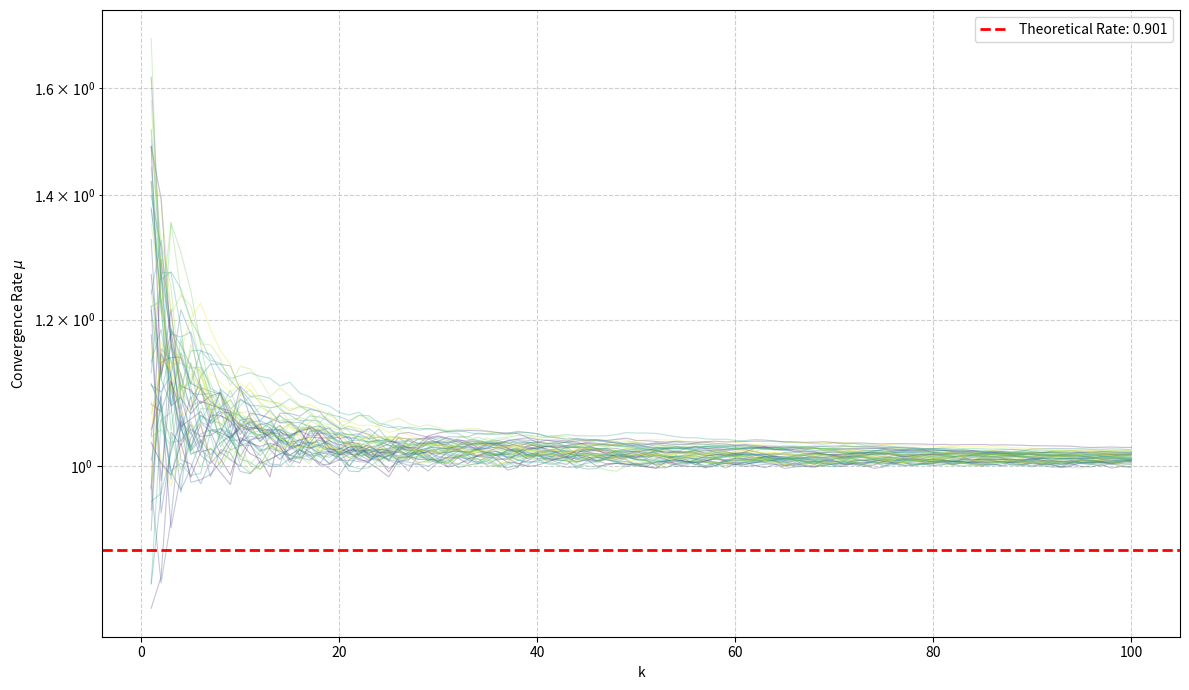

The matplotlib source for this figure:
import numpy as np
import matplotlib.pyplot as plt

import networkx as nx
from scipy.linalg import eigh

# params
n = 50
s = 0.9                                 # 最优参数
q = 0.2                                 # 更慢的噪声衰减
delta = 1.0
epsilon = 0.1
c = delta * q / (epsilon * (q - abs(s - 1)))
p = 0.1
threshold = 1e-2

# 构建邻接矩阵
A = np.zeros((n, n))
for i in range(n):
    for j in range(i+1, n):
        if (np.random.binomial(1, p) + np.random.binomial(1, p)):
            A[i, j] = 1
            A[j, i] = 1

# 多初始条件实验
num_initial_conditions = 50             # 初始条件数量
num_runs_per_initial = 50               # 每个初始条件的运行次数
max_iter = 100                          # 增加迭代次数

D = np.diag(A.sum(axis=1))              # 节点度矩阵
L = D - A                               # 邻接矩阵的拉普拉斯矩阵
d_max = D.max().item()                  # 节点度最大值
h = 0.99 / d_max                        # h参数

# 计算理论收敛率
I = np.eye(n)
Pi_n = np.ones((n, n)) / n
M = I - h*L - Pi_n
eigenvalues = np.linalg.eigvals(M)
lambda_bar = np.max(np.abs(eigenvalues))
print(f"理论收敛率 μ = {lambda_bar:.4f}")

plt.figure(figsize=(12, 7))
colors = plt.cm.viridis(np.linspace(0, 1, num_initial_conditions))

# 单次模拟
def simulation_single(theta0, c, A, B, q, iters):
    theta = theta0.copy()
    q_powered = 1
    for _ in range(iters):
        b = c * q_powered
        eta = np.random.laplace(scale=b, size=n)
        next_theta = A @ theta + B @ eta

        theta = next_theta
        q_powered *= q

    return theta

for cond_idx in range(num_initial_conditions):
    theta0 = np.random.normal(50, 10, n)
    convergence_rates = []
    A = np.eye(n) - h * L
    B = s * np.eye(n) - h * L

    theta = theta0.copy()
    theta_infty = simulation_single(theta0, c, A, B, q, max_iter)

    for k in range(1, max_iter+1):
        theta = simulation_single(theta, c, A, B, q, 1)
        mu = (np.mean((theta - theta_infty).T @ (theta - theta_infty)) / np.mean((theta0 - theta_infty).T @ (theta0 - theta_infty))) ** (1 / (2 * k))
        convergence_rates.append(mu)
        
    
    # 绘制单条曲线（带透明度）
    plt.semilogy(
        range(1, max_iter+1), 
        convergence_rates,
        color=colors[cond_idx],
        alpha=0.3,
        linewidth=0.8
    )

# 绘制理论参考线和上确界包络线
plt.axhline(
    lambda_bar, 
    color='red', 
    linestyle='--',
    linewidth=2,
    label=f'Theoretical Rate: {lambda_bar:.3f}'
)

# 添加图例和标签
plt.xlabel("k")
plt.ylabel("Convergence Rate $\\mu$")
plt.legend()
plt.grid(True, which='both', linestyle='--', alpha=0.6)
# plt.ylim(top=1.0, bottom=1e-3)  # 调整坐标范围

plt.tight_layout()
plt.show()
